3-way image classification set "CNN_cropfield" from GitHub (LinhVu1027/DeepLearning-BasicImageClassification-Numpy-Tensorflow); label vocabulary: lua co de, lua nga, lua tot.

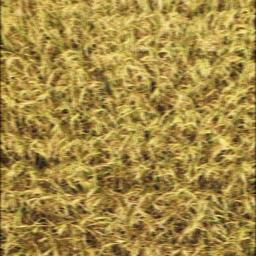
Label: lua tot

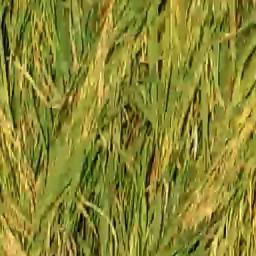
Label: lua nga

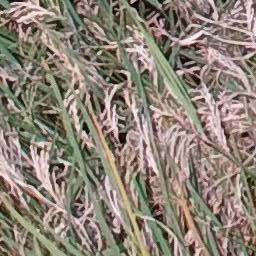
Label: lua co de

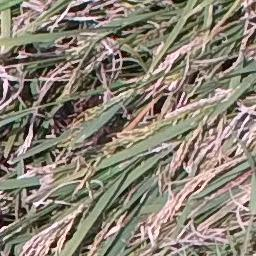
Label: lua co de

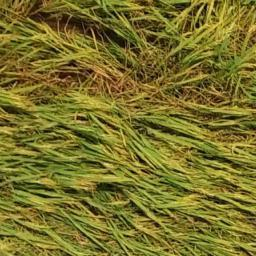
Label: lua nga

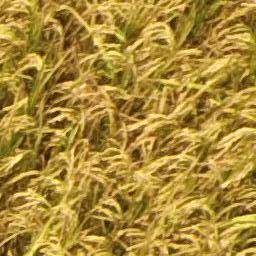
Label: lua tot
